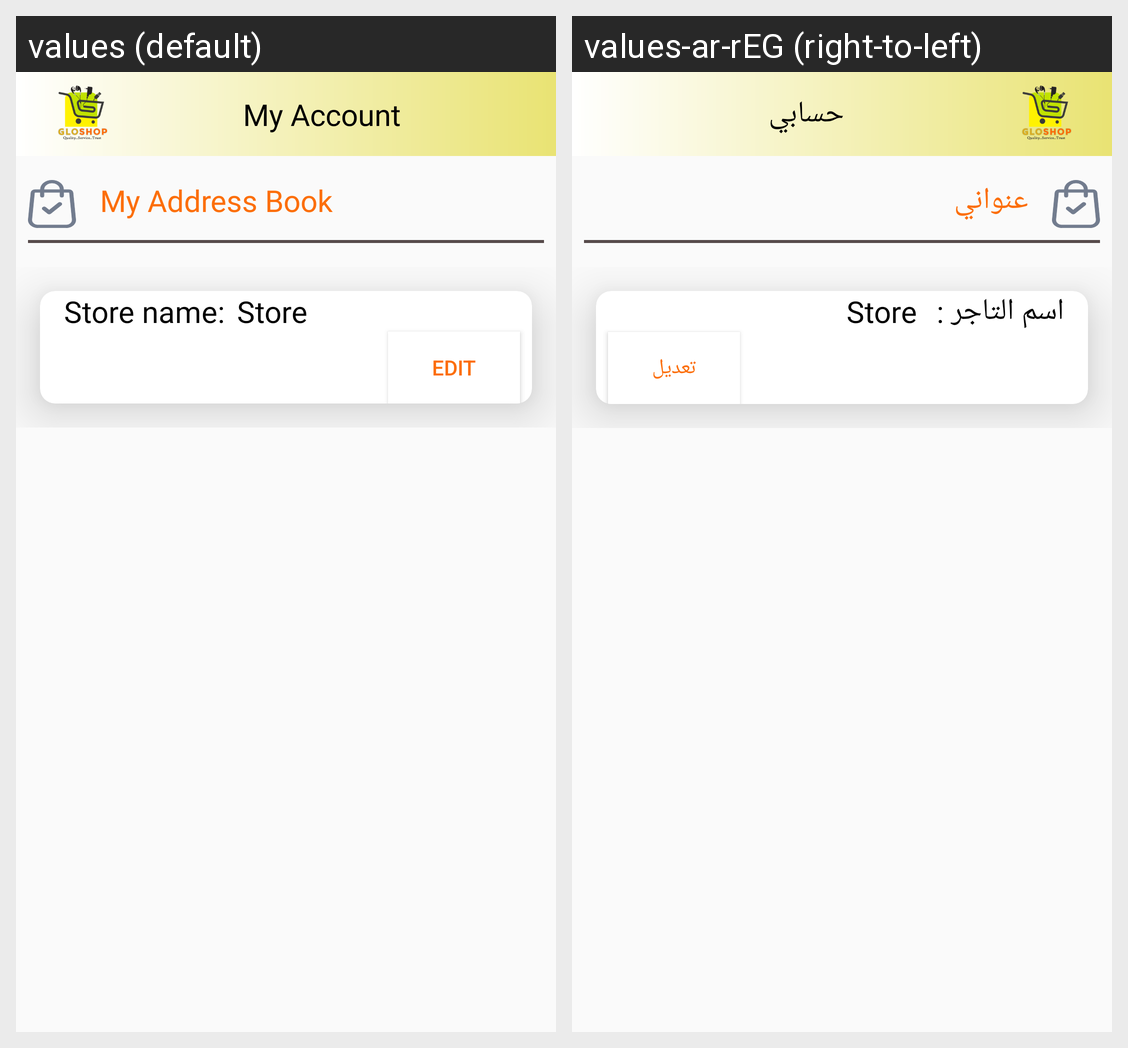

Here is an Android app screen in its default locale and in the app's own translations. Write out the translated-string differences for the strings that appear on this screen.
Android screen res/layout/fragment_user.xml rendered under 2 locales, left to right: values (default), values-ar-rEG (right-to-left). Device: Nexus 5 (rendered at 1080×1920; each locale shown at half size, 540×960, under a caption strip naming it); theme AppTheme.
Strings drawn on this screen, with the default value and each locale's value (text and hints the layout hard-codes, and strings that could not be matched under every locale, appear in the picture but are not listed):

my_account
  values: My Account
  values-ar-rEG: حسابي

my_address_book
  values: My Address Book
  values-ar-rEG: عنواني

store_name
  values: Store name:
  values-ar-rEG: اسم التاجر :

Edit
  values: edit
  values-ar-rEG: تعديل
